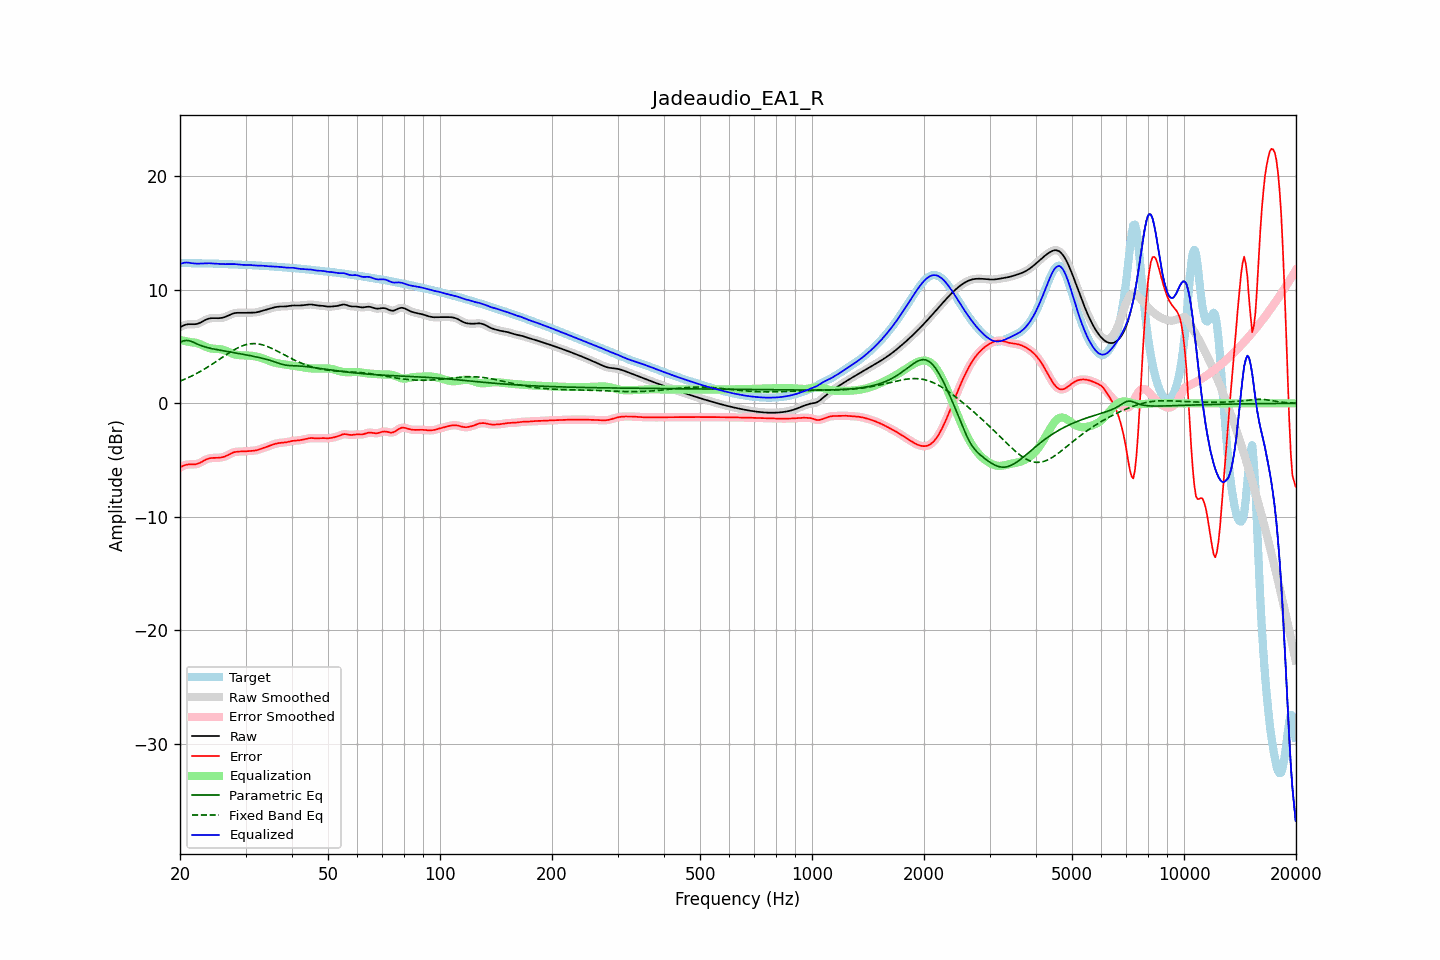

The table this chart was drawn from, first rows:
frequency, raw, error, smoothed, error_smoothed, equalization, parametric_eq, fixed_band_eq, equalized_raw, equalized_smoothed, target
20.00, 6.71, -5.65, 6.71, -5.65, 5.58, 5.39, 1.95, 12.29, 12.29, 12.36
20.20, 6.79, -5.57, 6.79, -5.57, 5.55, 5.45, 2.01, 12.34, 12.34, 12.36
20.40, 6.85, -5.51, 6.86, -5.50, 5.52, 5.50, 2.07, 12.37, 12.38, 12.36
20.61, 6.91, -5.45, 6.91, -5.45, 5.49, 5.53, 2.13, 12.40, 12.40, 12.36
20.81, 6.95, -5.41, 6.95, -5.41, 5.46, 5.55, 2.19, 12.41, 12.41, 12.36
21.02, 6.97, -5.39, 6.97, -5.39, 5.44, 5.53, 2.26, 12.41, 12.41, 12.36
21.23, 6.98, -5.37, 6.98, -5.38, 5.41, 5.51, 2.32, 12.39, 12.39, 12.35
21.44, 6.98, -5.38, 6.98, -5.38, 5.38, 5.46, 2.39, 12.36, 12.36, 12.35
21.66, 6.97, -5.38, 6.97, -5.38, 5.37, 5.40, 2.46, 12.34, 12.34, 12.35
21.87, 6.97, -5.38, 6.97, -5.38, 5.36, 5.34, 2.53, 12.33, 12.33, 12.35
22.09, 6.99, -5.36, 6.99, -5.36, 5.33, 5.27, 2.61, 12.32, 12.32, 12.35
22.31, 7.02, -5.32, 7.02, -5.32, 5.30, 5.21, 2.68, 12.32, 12.32, 12.34
22.54, 7.07, -5.27, 7.07, -5.27, 5.25, 5.15, 2.76, 12.32, 12.32, 12.34
22.76, 7.14, -5.20, 7.14, -5.20, 5.19, 5.10, 2.84, 12.32, 12.33, 12.34
22.99, 7.22, -5.12, 7.22, -5.12, 5.12, 5.04, 2.92, 12.34, 12.34, 12.34
23.22, 7.30, -5.04, 7.29, -5.04, 5.05, 5.00, 3.01, 12.35, 12.35, 12.33
23.45, 7.37, -4.97, 7.37, -4.97, 4.99, 4.96, 3.09, 12.35, 12.35, 12.33
23.69, 7.43, -4.91, 7.43, -4.91, 4.93, 4.92, 3.18, 12.35, 12.35, 12.33
23.92, 7.47, -4.86, 7.47, -4.86, 4.88, 4.88, 3.27, 12.35, 12.35, 12.33
24.16, 7.50, -4.83, 7.50, -4.83, 4.85, 4.85, 3.36, 12.34, 12.34, 12.33
24.40, 7.51, -4.81, 7.51, -4.81, 4.82, 4.82, 3.45, 12.33, 12.33, 12.32
24.65, 7.51, -4.81, 7.51, -4.81, 4.81, 4.79, 3.55, 12.32, 12.32, 12.32
24.89, 7.51, -4.81, 7.51, -4.80, 4.80, 4.76, 3.64, 12.31, 12.31, 12.31
25.14, 7.51, -4.80, 7.51, -4.80, 4.80, 4.74, 3.73, 12.30, 12.30, 12.31
25.39, 7.51, -4.80, 7.51, -4.80, 4.79, 4.71, 3.83, 12.29, 12.30, 12.30
25.65, 7.52, -4.78, 7.52, -4.78, 4.77, 4.68, 3.93, 12.29, 12.29, 12.30
25.91, 7.54, -4.76, 7.54, -4.76, 4.75, 4.66, 4.02, 12.28, 12.28, 12.30
26.16, 7.57, -4.73, 7.57, -4.72, 4.71, 4.63, 4.12, 12.27, 12.28, 12.29
26.43, 7.61, -4.68, 7.61, -4.68, 4.66, 4.61, 4.21, 12.27, 12.27, 12.29
26.69, 7.67, -4.61, 7.67, -4.62, 4.60, 4.59, 4.31, 12.27, 12.27, 12.28
26.96, 7.73, -4.55, 7.73, -4.55, 4.54, 4.56, 4.40, 12.27, 12.27, 12.28
27.23, 7.80, -4.47, 7.80, -4.47, 4.48, 4.54, 4.49, 12.28, 12.28, 12.27
27.50, 7.86, -4.40, 7.86, -4.40, 4.42, 4.51, 4.58, 12.28, 12.28, 12.26
27.77, 7.92, -4.34, 7.92, -4.34, 4.36, 4.49, 4.66, 12.28, 12.28, 12.26
28.05, 7.96, -4.30, 7.95, -4.30, 4.32, 4.46, 4.75, 12.28, 12.27, 12.25
28.33, 7.98, -4.27, 7.98, -4.27, 4.29, 4.44, 4.82, 12.26, 12.26, 12.25
28.62, 7.99, -4.25, 7.99, -4.25, 4.26, 4.41, 4.90, 12.25, 12.25, 12.24
28.90, 7.99, -4.25, 7.99, -4.25, 4.25, 4.39, 4.96, 12.23, 12.23, 12.23
29.19, 7.98, -4.25, 7.98, -4.25, 4.24, 4.36, 5.03, 12.22, 12.22, 12.23
29.48, 7.98, -4.24, 7.98, -4.24, 4.23, 4.34, 5.08, 12.21, 12.21, 12.22
29.78, 7.98, -4.23, 7.98, -4.23, 4.23, 4.31, 5.13, 12.21, 12.21, 12.22
30.08, 7.98, -4.22, 7.99, -4.22, 4.22, 4.28, 5.17, 12.21, 12.21, 12.21
30.38, 7.99, -4.21, 7.99, -4.21, 4.22, 4.25, 5.21, 12.21, 12.21, 12.20
30.68, 7.99, -4.20, 7.99, -4.20, 4.21, 4.23, 5.23, 12.20, 12.20, 12.19
30.99, 7.99, -4.19, 7.99, -4.19, 4.20, 4.20, 5.25, 12.19, 12.19, 12.19
31.30, 7.99, -4.19, 7.99, -4.19, 4.18, 4.17, 5.26, 12.18, 12.18, 12.18
31.61, 8.00, -4.17, 8.00, -4.17, 4.16, 4.14, 5.27, 12.16, 12.16, 12.17
31.93, 8.01, -4.15, 8.01, -4.15, 4.14, 4.11, 5.26, 12.15, 12.15, 12.16
32.24, 8.04, -4.12, 8.04, -4.12, 4.11, 4.08, 5.25, 12.15, 12.15, 12.16
32.57, 8.07, -4.08, 8.07, -4.08, 4.07, 4.05, 5.23, 12.14, 12.14, 12.15
32.89, 8.11, -4.03, 8.11, -4.03, 4.03, 4.01, 5.20, 12.14, 12.14, 12.14
33.22, 8.15, -3.98, 8.15, -3.98, 3.99, 3.98, 5.17, 12.14, 12.14, 12.13
33.55, 8.19, -3.93, 8.19, -3.93, 3.94, 3.95, 5.13, 12.13, 12.13, 12.12
33.89, 8.23, -3.88, 8.23, -3.88, 3.88, 3.91, 5.08, 12.11, 12.11, 12.11
34.23, 8.27, -3.83, 8.27, -3.83, 3.83, 3.87, 5.03, 12.10, 12.10, 12.10
34.57, 8.31, -3.78, 8.31, -3.78, 3.78, 3.83, 4.97, 12.09, 12.09, 12.09
34.92, 8.35, -3.73, 8.35, -3.73, 3.72, 3.79, 4.91, 12.08, 12.08, 12.08
35.27, 8.40, -3.67, 8.40, -3.67, 3.67, 3.75, 4.85, 12.07, 12.07, 12.07
35.62, 8.44, -3.62, 8.44, -3.62, 3.63, 3.70, 4.78, 12.07, 12.07, 12.06
35.97, 8.47, -3.58, 8.47, -3.58, 3.59, 3.65, 4.71, 12.06, 12.06, 12.05
... 635 more rows
